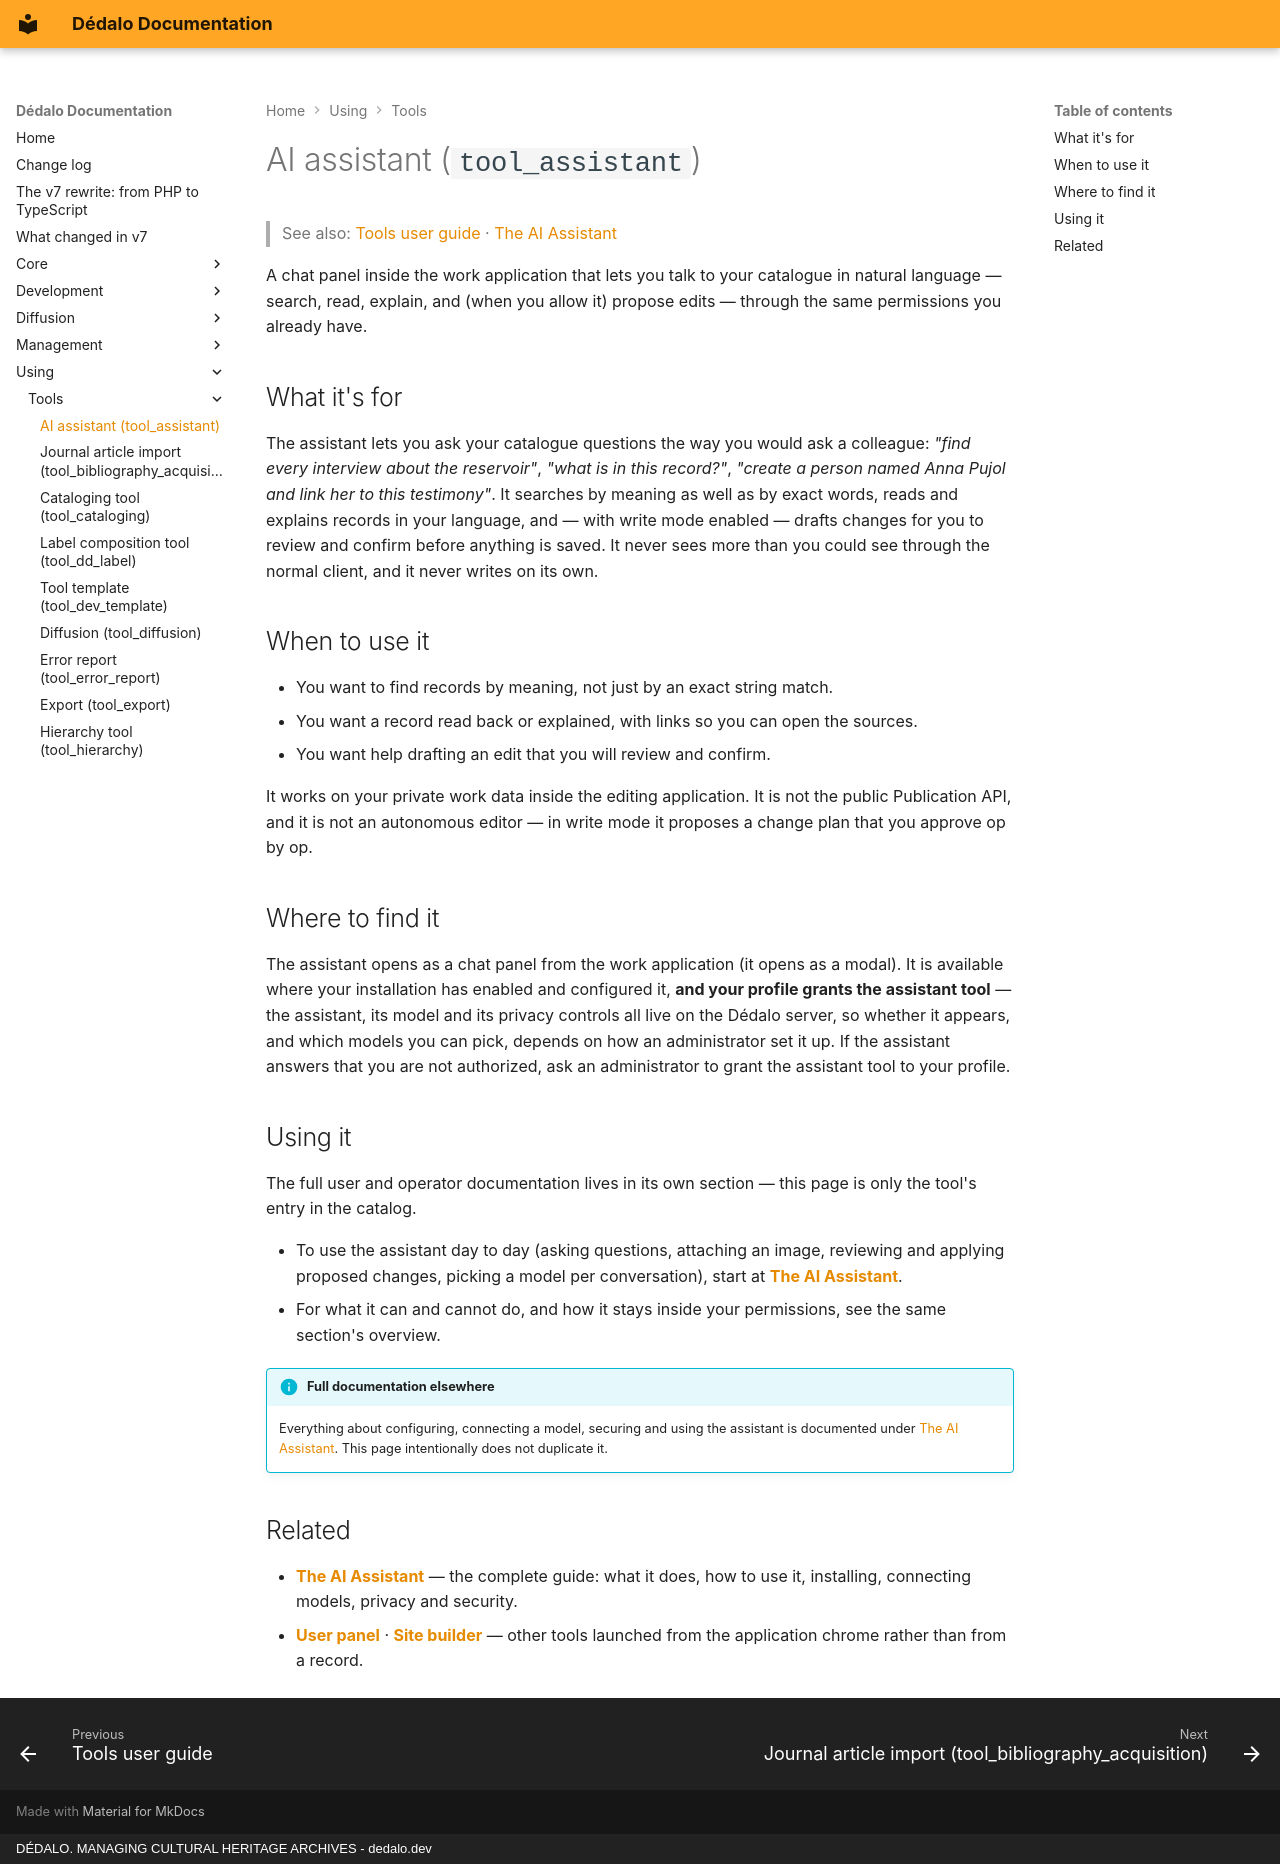

repository: dedalia-org/dedalo · page: using/tools/using_assistant/index.html · generator: mkdocs · copyright: DÉDALO. MANAGING CULTURAL HERITAGE ARCHIVES - dedalo.dev

# AI assistant (`tool_assistant`)

> See also: [Tools user guide](index.md) · [The AI Assistant](../../administration/ai/assistant/index.md)

A chat panel inside the work application that lets you talk to your catalogue in natural language — search, read, explain, and (when you allow it) propose edits — through the same permissions you already have.

## What it's for

The assistant lets you ask your catalogue questions the way you would ask a colleague: *"find every interview about the reservoir"*, *"what is in this record?"*, *"create a person named Anna Pujol and link her to this testimony"*. It searches by meaning as well as by exact words, reads and explains records in your language, and — with write mode enabled — drafts changes for you to review and confirm before anything is saved. It never sees more than you could see through the normal client, and it never writes on its own.

## When to use it

- You want to find records by meaning, not just by an exact string match.
- You want a record read back or explained, with links so you can open the sources.
- You want help drafting an edit that you will review and confirm.

It works on your private work data inside the editing application. It is not the public Publication API, and it is not an autonomous editor — in write mode it proposes a change plan that you approve op by op.

## Where to find it

The assistant opens as a chat panel from the work application (it opens as a modal). It is available where your installation has enabled and configured it, **and your profile grants the assistant tool** — the assistant, its model and its privacy controls all live on the Dédalo server, so whether it appears, and which models you can pick, depends on how an administrator set it up. If the assistant answers that you are not authorized, ask an administrator to grant the assistant tool to your profile.

## Using it

The full user and operator documentation lives in its own section — this page is only the tool's entry in the catalog.

- To use the assistant day to day (asking questions, attaching an image, reviewing and applying proposed changes, picking a model per conversation), start at **[The AI Assistant](../../administration/ai/assistant/index.md)**.
- For what it can and cannot do, and how it stays inside your permissions, see the same section's overview.

!!! info "Full documentation elsewhere"
    Everything about configuring, connecting a model, securing and using the assistant is documented under [The AI Assistant](../../administration/ai/assistant/index.md). This page intentionally does not duplicate it.

## Related

- **[The AI Assistant](../../administration/ai/assistant/index.md)** — the complete guide: what it does, how to use it, installing, connecting models, privacy and security.
- **[User panel](using_user_admin.md)** · **[Site builder](using_sitebuilder.md)** — other tools launched from the application chrome rather than from a record.
